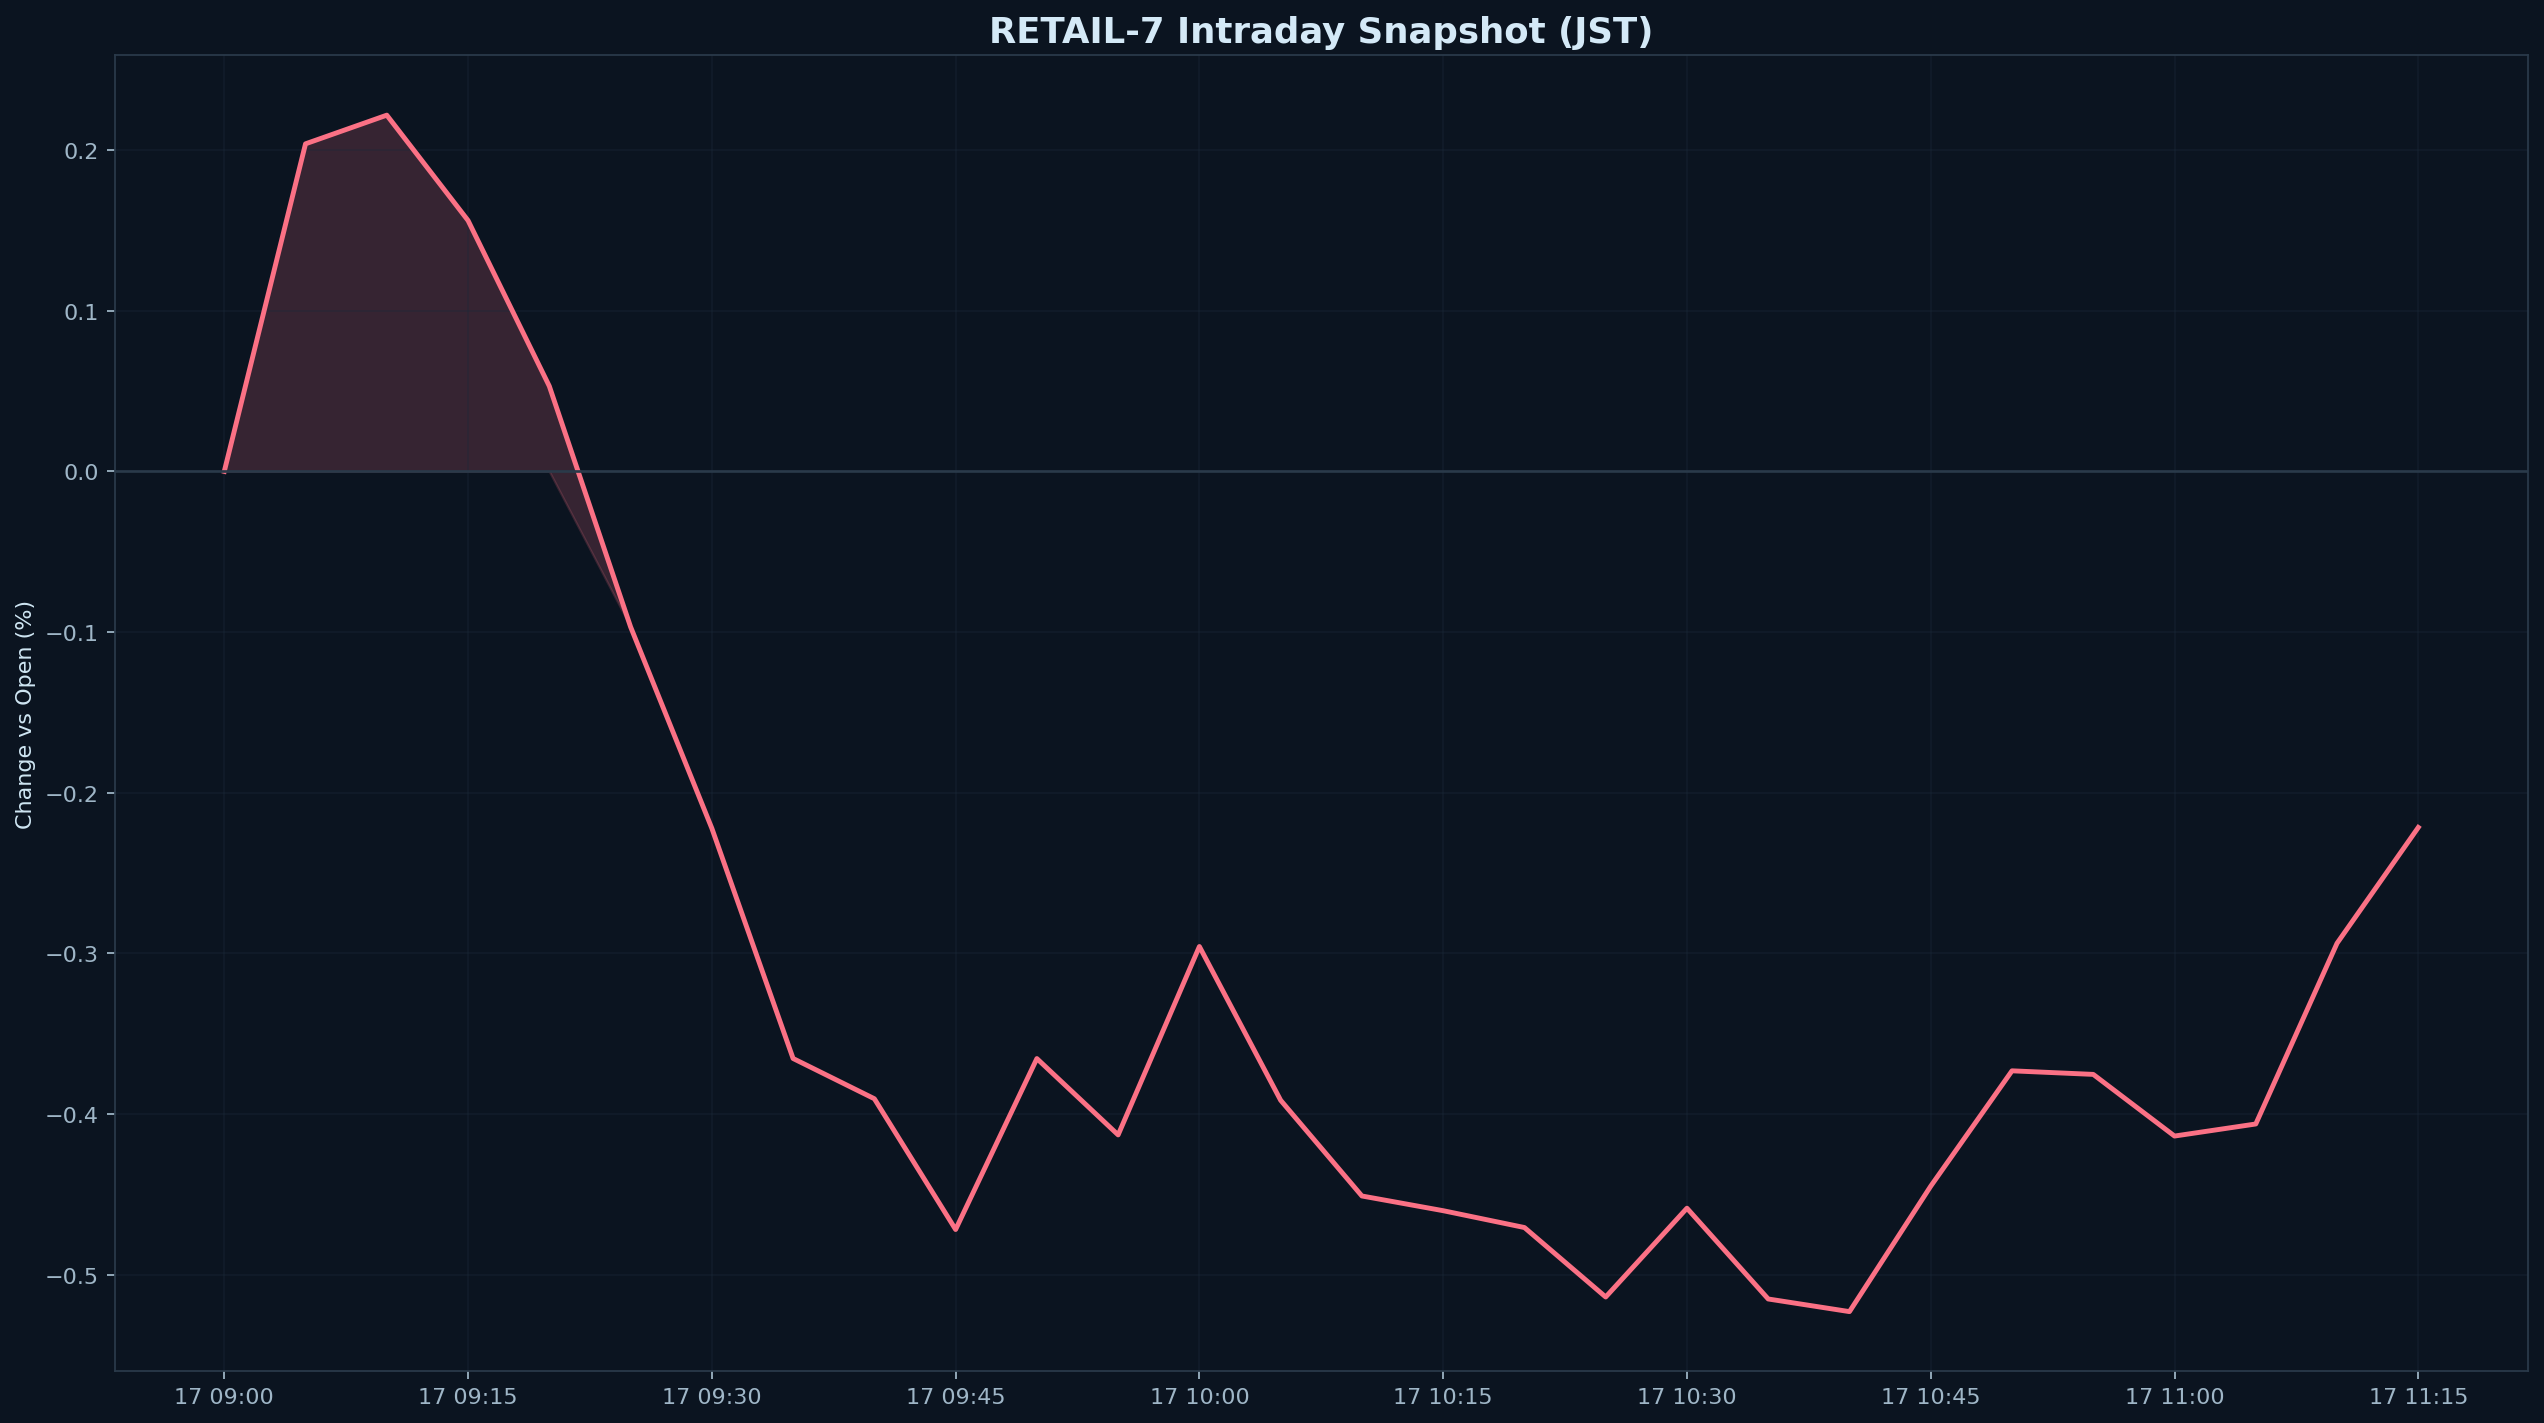

Data behind this chart, as committed beside it:
datetime_jst, pct
2026-04-17 09:00:00+09:00, 0.000000
2026-04-17 09:05:00+09:00, 0.2039
2026-04-17 09:10:00+09:00, 0.2217
2026-04-17 09:15:00+09:00, 0.1562
2026-04-17 09:20:00+09:00, 0.05306
2026-04-17 09:25:00+09:00, -0.09672
2026-04-17 09:30:00+09:00, -0.2221
2026-04-17 09:35:00+09:00, -0.3654
2026-04-17 09:40:00+09:00, -0.3904
2026-04-17 09:45:00+09:00, -0.4718
2026-04-17 09:50:00+09:00, -0.3654
2026-04-17 09:55:00+09:00, -0.4129
2026-04-17 10:00:00+09:00, -0.2957
2026-04-17 10:05:00+09:00, -0.3914
2026-04-17 10:10:00+09:00, -0.451
2026-04-17 10:15:00+09:00, -0.4601
2026-04-17 10:20:00+09:00, -0.4706
2026-04-17 10:25:00+09:00, -0.5138
2026-04-17 10:30:00+09:00, -0.4586
2026-04-17 10:35:00+09:00, -0.5151
2026-04-17 10:40:00+09:00, -0.5229
2026-04-17 10:45:00+09:00, -0.4449
2026-04-17 10:50:00+09:00, -0.3731
2026-04-17 10:55:00+09:00, -0.3753
2026-04-17 11:00:00+09:00, -0.4137
2026-04-17 11:05:00+09:00, -0.4062
2026-04-17 11:10:00+09:00, -0.2937
2026-04-17 11:15:00+09:00, -0.2216
